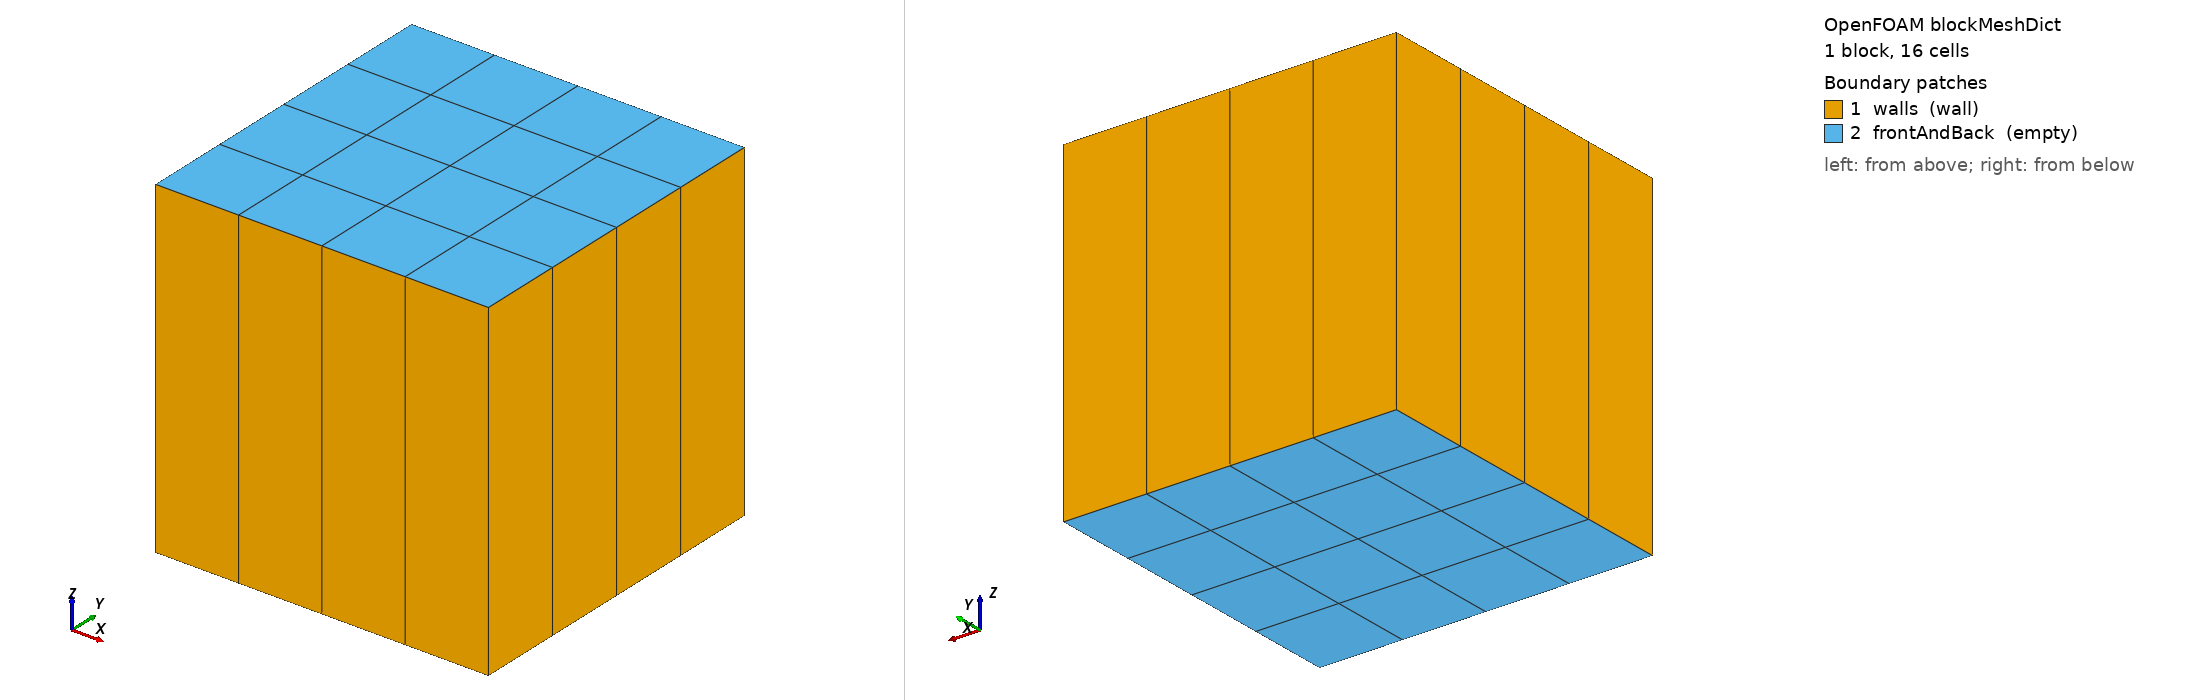

OpenFOAM case: the mesh blockMesh builds from blockMeshDict, 1 block(s), 16 cells. Boundary patches (legend numbers): 1 walls (wall), 2 frontAndBack (empty). Left view from above one corner, right view from below the opposite corner. Boundary conditions: 3 field file(s) under 0/; 2 of 2 drawn patches have an entry in a shipped field file.

=== system/blockMeshDict ===
/*--------------------------------*- C++ -*----------------------------------*\
| =========                 |                                                 |
| \\      /  F ield         | OpenFOAM: The Open Source CFD Toolbox           |
|  \\    /   O peration     | Version:  v2406                                 |
|   \\  /    A nd           | Website:  www.openfoam.com                      |
|    \\/     M anipulation  |                                                 |
\*---------------------------------------------------------------------------*/
FoamFile
{
    version     2.0;
    format      ascii;
    class       dictionary;
    object      blockMeshDict;
}
// * * * * * * * * * * * * * * * * * * * * * * * * * * * * * * * * * * * * * //

scale   1;

vertices
(
    (0 0 0)
    (1 0 0)
    (1 1 0)
    (0 1 0)
    (0 0 1)
    (1 0 1)
    (1 1 1)
    (0 1 1)
);

blocks
(
    hex (0 1 2 3 4 5 6 7) (4 4 1) simpleGrading (1 1 1)
);

edges
(
);

boundary
(
    walls
    {
        type wall;
        faces
        (
            (0 4 7 3)
            (2 6 5 1)
            (1 5 4 0)
            (3 7 6 2)
        );
    }
    frontAndBack
    {
        type empty;
        faces
        (
            (0 3 2 1)
            (4 5 6 7)
        );
    }
);


// ************************************************************************* //


=== 0/alpha.water ===
/*--------------------------------*- C++ -*----------------------------------*\
| =========                 |                                                 |
| \\      /  F ield         | OpenFOAM: The Open Source CFD Toolbox           |
|  \\    /   O peration     | Version:  v2406                                 |
|   \\  /    A nd           | Website:  www.openfoam.com                      |
|    \\/     M anipulation  |                                                 |
\*---------------------------------------------------------------------------*/
FoamFile
{
    version     2.0;
    format      ascii;
    class       volScalarField;
    object      alpha.water;
}
// * * * * * * * * * * * * * * * * * * * * * * * * * * * * * * * * * * * * * //

dimensions      [0 0 0 0 0 0 0];

// blockMesh numbers the 4x4 cells with x fastest: the water column is the two
// left-hand columns, over the full height of the box.
internalField   nonuniform List<scalar>
16
(
1
1
0
0
1
1
0
0
1
1
0
0
1
1
0
0
)
;

boundaryField
{
    walls
    {
        type            zeroGradient;
    }

    frontAndBack
    {
        type            empty;
    }
}


// ************************************************************************* //


=== 0/p_rgh ===
/*--------------------------------*- C++ -*----------------------------------*\
| =========                 |                                                 |
| \\      /  F ield         | OpenFOAM: The Open Source CFD Toolbox           |
|  \\    /   O peration     | Version:  v2406                                 |
|   \\  /    A nd           | Website:  www.openfoam.com                      |
|    \\/     M anipulation  |                                                 |
\*---------------------------------------------------------------------------*/
FoamFile
{
    version     2.0;
    format      ascii;
    class       volScalarField;
    object      p_rgh;
}
// * * * * * * * * * * * * * * * * * * * * * * * * * * * * * * * * * * * * * //

dimensions      [1 -1 -2 0 0 0 0];

internalField   uniform 0;

boundaryField
{
    walls
    {
        type            fixedFluxPressure;
        value           uniform 0;
    }

    frontAndBack
    {
        type            empty;
    }
}


// ************************************************************************* //
